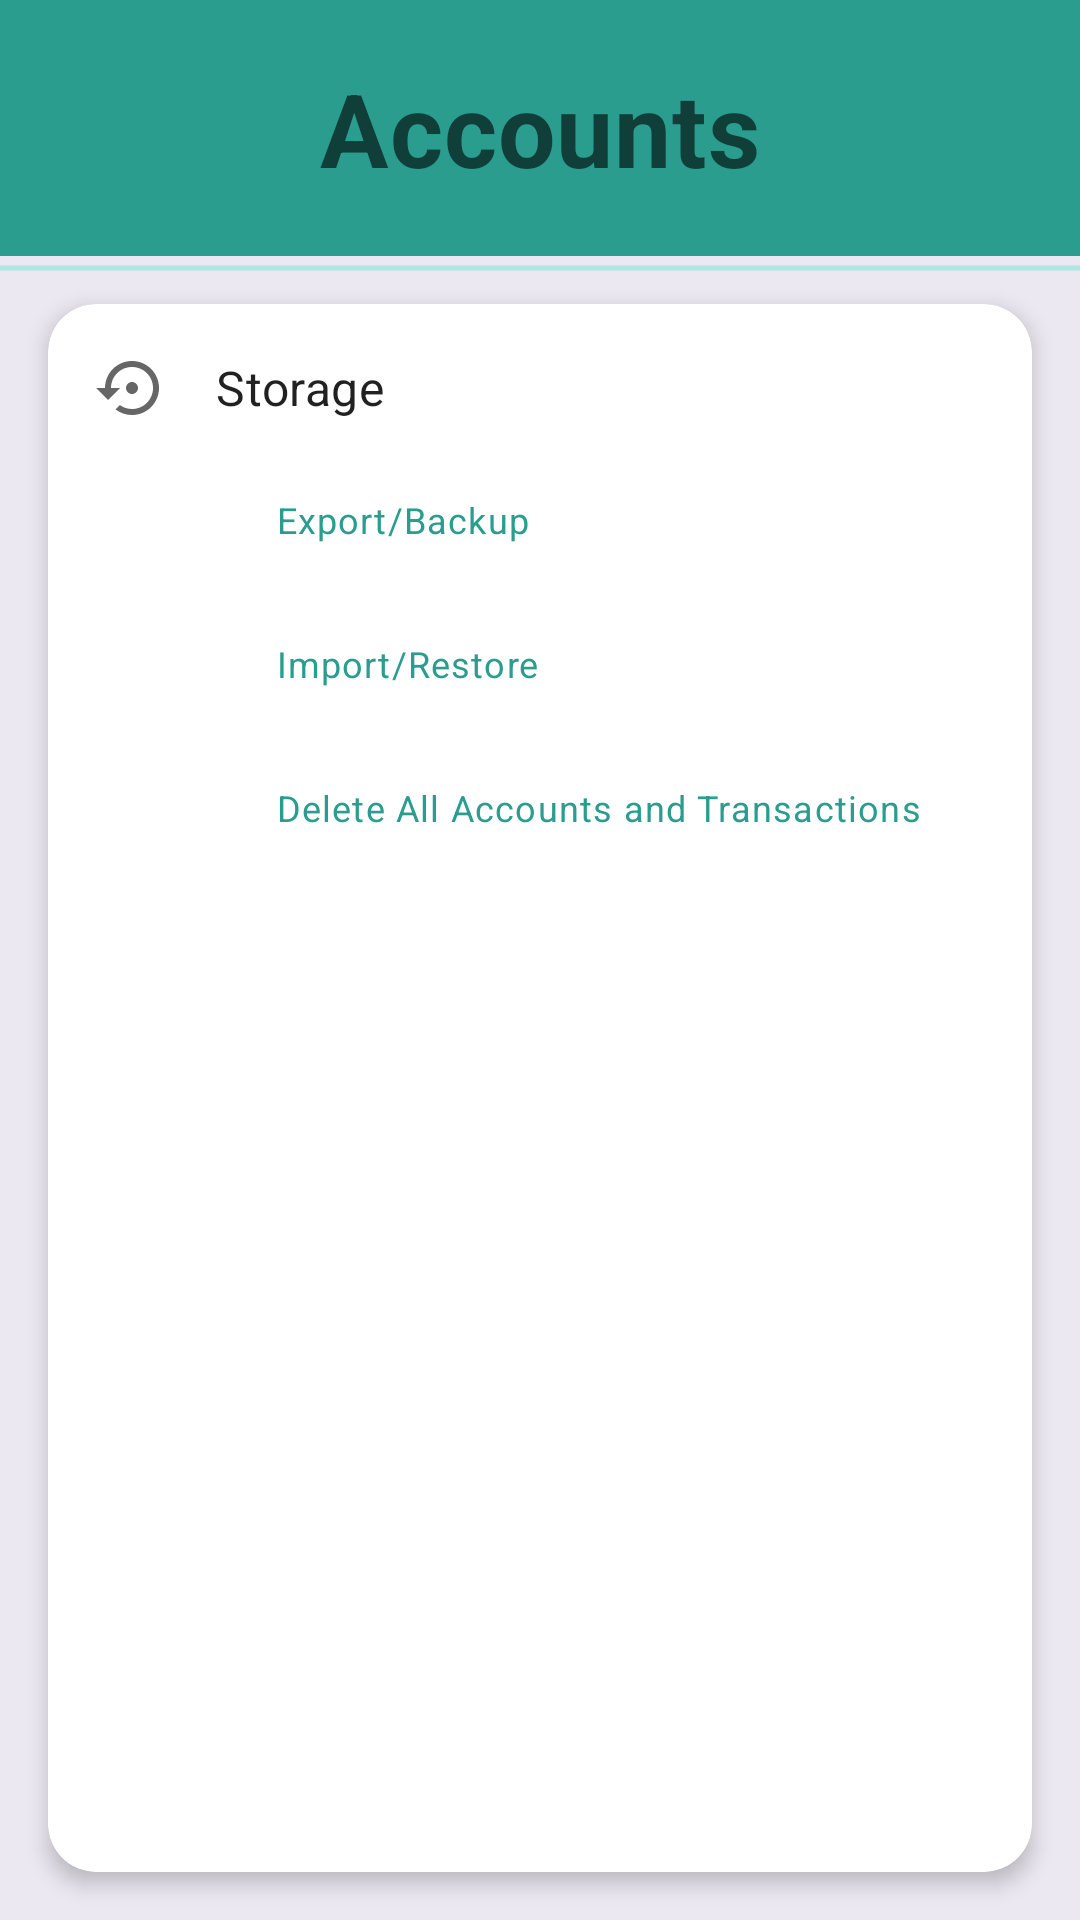

Android layout source for this screen:
<!-- AndroidManifest.xml: application theme AppTheme -->
<!-- res/layout/fragment_settings.xml -->
<?xml version="1.0" encoding="utf-8"?>
<androidx.constraintlayout.widget.ConstraintLayout xmlns:android="http://schemas.android.com/apk/res/android"
    xmlns:app="http://schemas.android.com/apk/res-auto"
    android:layout_width="match_parent"
    android:layout_height="match_parent">

    <include
        android:id="@+id/settingsToolbar"
        layout="@layout/toolbar"
        app:layout_constraintEnd_toEndOf="parent"
        app:layout_constraintStart_toStartOf="parent"
        app:layout_constraintTop_toTopOf="parent" />

    <androidx.core.widget.ContentLoadingProgressBar
        android:id="@+id/progressBar"
        style="@style/Widget.AppCompat.ProgressBar.Horizontal"
        android:layout_width="0dp"
        android:layout_height="8dp"
        android:indeterminate="true"
        app:layout_constraintEnd_toEndOf="@id/settingsToolbar"
        app:layout_constraintStart_toStartOf="@id/settingsToolbar"
        app:layout_constraintTop_toBottomOf="@id/settingsToolbar" />

    <com.google.android.material.card.MaterialCardView
        android:layout_width="0dp"
        android:layout_height="0dp"
        android:layout_margin="@dimen/activity_vertical_margin"
        app:cardCornerRadius="16dp"
        app:cardElevation="4dp"
        app:layout_constraintBottom_toBottomOf="parent"
        app:layout_constraintEnd_toEndOf="parent"
        app:layout_constraintStart_toStartOf="parent"
        app:layout_constraintTop_toBottomOf="@id/settingsToolbar">

        <androidx.constraintlayout.widget.ConstraintLayout
            android:layout_width="match_parent"
            android:layout_height="match_parent">

            <TextView
                android:id="@+id/storageLabel"
                android:layout_width="wrap_content"
                android:layout_height="wrap_content"
                android:layout_marginStart="@dimen/activity_horizontal_margin"
                android:layout_marginTop="@dimen/activity_vertical_margin"
                android:drawablePadding="@dimen/activity_horizontal_margin"
                android:gravity="center_vertical"
                android:text="@string/settings_storage_label"
                android:textAppearance="@style/TextAppearance.MaterialComponents.Subtitle1"
                app:drawableStartCompat="@drawable/baseline_settings_backup_restore_black_24dp"
                app:drawableTint="?attr/colorControlNormal"
                app:layout_constraintStart_toStartOf="parent"
                app:layout_constraintTop_toTopOf="parent" />

            <com.google.android.material.button.MaterialButton
                android:id="@+id/exportButton"
                style="@style/Widget.MaterialComponents.Button.TextButton"
                android:layout_width="0dp"
                android:layout_height="wrap_content"
                android:layout_marginStart="60dp"
                android:layout_marginTop="8dp"
                android:padding="0dp"
                android:text="@string/export_button_text"
                android:textAlignment="textStart"
                android:textAppearance="@style/TextAppearance.MaterialComponents.Caption"
                app:layout_constraintEnd_toEndOf="parent"
                app:layout_constraintStart_toStartOf="@id/storageLabel"
                app:layout_constraintTop_toBottomOf="@id/storageLabel"
                app:rippleColor="@color/transparent" />

            <com.google.android.material.button.MaterialButton
                android:id="@+id/importButton"
                style="@style/Widget.MaterialComponents.Button.TextButton"
                android:layout_width="0dp"
                android:layout_height="wrap_content"
                android:padding="0dp"
                android:text="@string/import_button_text"
                android:textAlignment="textStart"
                android:textAppearance="@style/TextAppearance.MaterialComponents.Caption"
                app:layout_constraintEnd_toEndOf="@id/exportButton"
                app:layout_constraintStart_toStartOf="@id/exportButton"
                app:layout_constraintTop_toBottomOf="@id/exportButton"
                app:rippleColor="@color/transparent" />

            <com.google.android.material.button.MaterialButton
                android:id="@+id/deleteAllButton"
                style="@style/Widget.MaterialComponents.Button.TextButton"
                android:layout_width="0dp"
                android:layout_height="wrap_content"
                android:padding="0dp"
                android:text="@string/delete_all_button_text"
                android:textAlignment="textStart"
                android:textAppearance="@style/TextAppearance.MaterialComponents.Caption"
                app:layout_constraintEnd_toEndOf="@id/importButton"
                app:layout_constraintStart_toStartOf="@id/importButton"
                app:layout_constraintTop_toBottomOf="@id/importButton"
                app:rippleColor="@color/transparent" />

        </androidx.constraintlayout.widget.ConstraintLayout>

    </com.google.android.material.card.MaterialCardView>

</androidx.constraintlayout.widget.ConstraintLayout>
<!-- res/layout/toolbar.xml (included above) -->
<?xml version="1.0" encoding="utf-8"?>
<TextView xmlns:android="http://schemas.android.com/apk/res/android"
    xmlns:tools="http://schemas.android.com/tools"
    android:id="@+id/pageTitle"
    android:layout_width="match_parent"
    android:layout_height="wrap_content"
    android:background="#FFF"
    android:backgroundTint="?attr/colorPrimary"
    android:paddingVertical="20dp"
    android:text="@string/title_home"
    android:textAlignment="center"
    android:textAppearance="@style/TextAppearance.MaterialComponents.Headline4"
    android:textColor="?attr/colorControlNormal"
    android:textStyle="bold"
    tools:showIn="@layout/fragment_home" />
<!-- res/layout/fragment_home.xml (included above) -->
<?xml version="1.0" encoding="utf-8"?>
<androidx.constraintlayout.widget.ConstraintLayout xmlns:android="http://schemas.android.com/apk/res/android"
    xmlns:app="http://schemas.android.com/apk/res-auto"
    xmlns:tools="http://schemas.android.com/tools"
    android:layout_width="match_parent"
    android:layout_height="match_parent"
    tools:context=".ui.home.HomeFragment">

    <include
        android:id="@+id/home_toolbar"
        layout="@layout/toolbar"
        app:layout_constraintEnd_toEndOf="parent"
        app:layout_constraintStart_toStartOf="parent"
        app:layout_constraintTop_toTopOf="parent" />

    <androidx.recyclerview.widget.RecyclerView
        android:id="@+id/accountsRecyclerView"
        android:layout_width="0dp"
        android:layout_height="0dp"
        android:layout_margin="@dimen/activity_vertical_margin"
        app:layout_constraintBottom_toTopOf="@id/bottomAppBarGroup"
        app:layout_constraintEnd_toEndOf="parent"
        app:layout_constraintStart_toStartOf="parent"
        app:layout_constraintTop_toBottomOf="@id/home_toolbar"
        tools:listitem="@layout/account_item" />

    <TextView
        android:id="@+id/noAccountsText"
        android:layout_width="wrap_content"
        android:layout_height="wrap_content"
        android:elevation="4dp"
        android:text="@string/noAccountsText"
        app:layout_constraintBottom_toBottomOf="@id/accountsRecyclerView"
        app:layout_constraintEnd_toEndOf="@id/accountsRecyclerView"
        app:layout_constraintStart_toStartOf="@id/accountsRecyclerView"
        app:layout_constraintTop_toTopOf="@id/accountsRecyclerView" />

    <androidx.constraintlayout.widget.Group
        android:id="@+id/bottomAppBarGroup"
        android:layout_width="match_parent"
        android:layout_height="0dp"
        app:constraint_referenced_ids="arrangeAccountsButton, newAccountButton, settingsButton"
        app:layout_constraintBottom_toBottomOf="parent"
        app:layout_constraintEnd_toEndOf="parent"
        app:layout_constraintStart_toStartOf="parent"
        app:layout_constraintTop_toTopOf="@id/newAccountButton" />

    <com.google.android.material.button.MaterialButton
        android:id="@+id/arrangeAccountsButton"
        style="@style/IconOnlyButton.NoBorder"
        android:layout_width="wrap_content"
        android:layout_height="wrap_content"
        android:padding="@dimen/activity_vertical_margin"
        app:icon="@drawable/ic_noun_reorder"
        app:iconSize="28dp"
        app:iconTint="?attr/colorControlNormal"
        app:layout_constraintBottom_toBottomOf="@id/newAccountButton"
        app:layout_constraintEnd_toStartOf="@id/newAccountButton"
        app:layout_constraintStart_toStartOf="parent" />

    <com.google.android.material.button.MaterialButton
        android:id="@+id/newAccountButton"
        style="@style/IconOnlyButton.NoBorder"
        android:layout_width="wrap_content"
        android:layout_height="wrap_content"
        android:padding="@dimen/activity_vertical_margin"
        app:icon="@drawable/baseline_add_black_24dp"
        app:iconSize="28dp"
        app:iconTint="?attr/colorControlNormal"
        app:layout_constraintBottom_toBottomOf="parent"
        app:layout_constraintEnd_toStartOf="@id/settingsButton"
        app:layout_constraintStart_toEndOf="@id/arrangeAccountsButton" />

    <com.google.android.material.button.MaterialButton
        android:id="@+id/settingsButton"
        style="@style/IconOnlyButton.NoBorder"
        android:layout_width="wrap_content"
        android:layout_height="wrap_content"
        android:padding="@dimen/activity_vertical_margin"
        app:icon="@drawable/ic_settings_24px"
        app:iconSize="28dp"
        app:iconTint="?attr/colorControlNormal"
        app:layout_constraintBottom_toBottomOf="@id/newAccountButton"
        app:layout_constraintEnd_toEndOf="parent"
        app:layout_constraintStart_toEndOf="@id/newAccountButton" />

</androidx.constraintlayout.widget.ConstraintLayout>
<!-- res/layout/account_item.xml (included above) -->
<?xml version="1.0" encoding="utf-8"?>
<androidx.constraintlayout.widget.ConstraintLayout xmlns:android="http://schemas.android.com/apk/res/android"
    xmlns:app="http://schemas.android.com/apk/res-auto"
    xmlns:tools="http://schemas.android.com/tools"
    android:layout_width="match_parent"
    android:layout_height="wrap_content">

    <TextView
        android:id="@+id/accountName"
        android:layout_width="0dp"
        android:layout_height="wrap_content"
        android:layout_marginHorizontal="8dp"
        android:layout_marginTop="8dp"
        android:maxLines="1"
        android:textAppearance="@style/TextAppearance.MaterialComponents.Headline6"
        android:textStyle="bold"
        app:autoSizeTextType="uniform"
        app:layout_constraintEnd_toEndOf="parent"
        app:layout_constraintStart_toStartOf="parent"
        app:layout_constraintTop_toTopOf="parent"
        tools:text="New Account" />

    <TextView
        android:id="@+id/accountType"
        android:layout_width="wrap_content"
        android:layout_height="wrap_content"
        android:layout_marginStart="16dp"
        android:layout_marginTop="4dp"
        android:drawablePadding="8dp"
        android:textAppearance="@style/TextAppearance.MaterialComponents.Subtitle1"
        app:drawableStartCompat="@drawable/ic_noun_card_3510430"
        app:layout_constraintStart_toStartOf="@id/accountName"
        app:layout_constraintTop_toBottomOf="@id/accountName"
        tools:text="Credit" />

    <TextView
        android:id="@+id/accountBalance"
        android:layout_width="0dp"
        android:layout_height="wrap_content"
        android:layout_marginStart="8dp"
        android:layout_marginEnd="@dimen/activity_horizontal_margin"
        android:maxLines="1"
        android:textAlignment="textEnd"
        android:textAppearance="@style/TextAppearance.MaterialComponents.Headline6"
        app:autoSizeTextType="uniform"
        app:layout_constraintBottom_toBottomOf="@+id/accountType"
        app:layout_constraintEnd_toEndOf="parent"
        app:layout_constraintStart_toEndOf="@id/accountType"
        app:layout_constraintTop_toBottomOf="@+id/accountName"
        tools:text="$0" />

    <View
        android:id="@+id/divider"
        android:layout_width="0dp"
        android:layout_height="2dp"
        android:layout_marginTop="4dp"
        android:background="#000"
        app:layout_constraintEnd_toEndOf="@id/accountBalance"
        app:layout_constraintStart_toStartOf="@id/accountName"
        app:layout_constraintTop_toBottomOf="@id/accountType" />

</androidx.constraintlayout.widget.ConstraintLayout>
<!-- resources referenced by this layout -->
<resources>
  <color name="transparent">#00000000</color>
  <dimen name="activity_horizontal_margin">16dp</dimen>
  <dimen name="activity_vertical_margin">16dp</dimen>
  <!-- drawable baseline_add_black_24dp (drawable) -->
  <?xml version="1.0" encoding="UTF-8" standalone="no"?>
  <vector xmlns:android="http://schemas.android.com/apk/res/android"
      android:width="24dp"
      android:height="24dp"
      android:tint="?attr/colorControlNormal"
      android:viewportWidth="24.0"
      android:viewportHeight="24.0">
      <path
          android:fillColor="@android:color/white"
          android:pathData="M19,13h-6v6h-2v-6H5v-2h6V5h2v6h6v2z" />
  </vector>
  <!-- drawable baseline_settings_backup_restore_black_24dp (drawable) -->
  <?xml version="1.0" encoding="UTF-8" standalone="no"?>
  <vector xmlns:android="http://schemas.android.com/apk/res/android"
      android:width="24dp"
      android:height="24dp"
      android:tint="#000000"
      android:viewportWidth="24.0"
      android:viewportHeight="24.0">
      <path
          android:fillColor="@android:color/white"
          android:pathData="M14,12c0,-1.1 -0.9,-2 -2,-2s-2,0.9 -2,2 0.9,2 2,2 2,-0.9 2,-2zM12,3c-4.97,0 -9,4.03 -9,9L0,12l4,4 4,-4L5,12c0,-3.87 3.13,-7 7,-7s7,3.13 7,7 -3.13,7 -7,7c-1.51,0 -2.91,-0.49 -4.06,-1.3l-1.42,1.44C8.04,20.3 9.94,21 12,21c4.97,0 9,-4.03 9,-9s-4.03,-9 -9,-9z" />
  </vector>
  <string name="delete_all_button_text">Delete All Accounts and Transactions</string>
  <string name="export_button_text">Export/Backup</string>
  <string name="import_button_text">Import/Restore</string>
  <string name="noAccountsText">Tap the + button to start adding accounts!</string>
  <string name="settings_storage_label">Storage</string>
  <string name="title_home">Accounts</string>
  <style name="IconOnlyButton.NoBorder">
          <item name="strokeWidth">0dp</item>
      </style>
  <style name="AppTheme" parent="Theme.MaterialComponents.DayNight.NoActionBar">
          
          <item name="colorPrimary">@color/colorPrimary</item>
          <item name="colorPrimaryDark">@color/colorPrimaryDark</item>
          <item name="colorAccent">@color/colorAccent</item>
          <item name="fontFamily">@font/montserrat</item>
          <item name="bottomSheetDialogTheme">@style/RoundedTopBottomSheetDialog</item>
  
          <item name="android:windowBackground">@color/colorBackground</item>
      </style>
  <color name="colorCreditCard">#FFFF4081</color>
  <color name="colorPrimary">#2a9d8f</color>
  <color name="colorPrimaryDark">#264653</color>
  <color name="colorAccent">#03DAC5</color>
  <style name="RoundedTopBottomSheetDialog" parent="@style/ThemeOverlay.MaterialComponents.BottomSheetDialog">
          <item name="bottomSheetStyle">@style/RoundedTopBottomSheet</item>
      </style>
  <color name="colorBackground">#FFEBE8F1</color>
  <style name="RoundedTopBottomSheet" parent="Widget.MaterialComponents.BottomSheet">
          <item name="shapeAppearanceOverlay">@style/ShapeAppearanceOverlayForRoundedTops</item>
      </style>
  <style name="ShapeAppearanceOverlayForRoundedTops" parent="">
          <item name="cornerFamily">rounded</item>
          <item name="cornerSizeTopLeft">16dp</item>
          <item name="cornerSizeTopRight">16dp</item>
      </style>
</resources>
